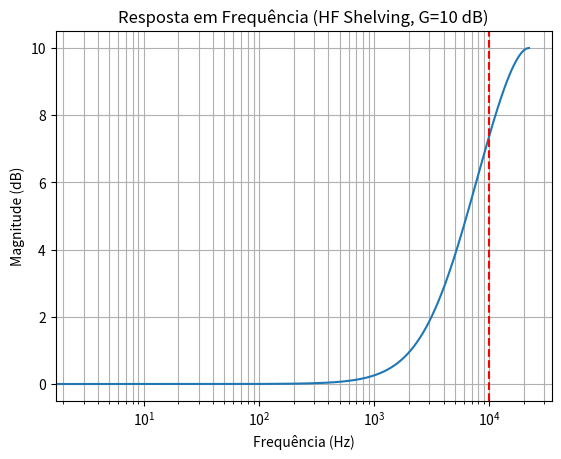

Recreate this plot in Python. (Note: this script raises an exception after producing the figure.)
import numpy as np
import matplotlib.pyplot as plt
from scipy import signal

# Parâmetros iniciais
G = 10          
V0 = 10**(G/20) 
H0 = V0 - 1     
fc = 10000       
Fs = 44100      

# Projetando filtro shelving passa-alta

if(G >= 0):
    aB_num = np.tan(np.pi * fc / Fs) - 1
    aB_den = np.tan(np.pi * fc / Fs) + 1
    aB = aB_num / aB_den
else:
    aB_num = np.tan(np.pi * fc / Fs) - V0
    aB_den = np.tan(np.pi * fc / Fs) + V0
    aB = aB_num / aB_den


# Construindo função de transferência H(z) do filtro shelving passa-alta

# Coeficientes do Numerador de Hz (a)
a0 = 1 + H0/2 - H0/2 * aB
a1 = aB * (1 + H0/2) - H0/2
a = np.array([a0, a1])

# Coeficientes do Denominador de Hz (b)
b0 = 1
b1 = aB
b = np.array([b0, b1])

# Cálculo da resposta em frequência
w, H = signal.freqz(a, b, worN=8192, fs=Fs)

# Plotar (Magnitude em dB)
m_db_LF = 20 * np.log10(np.abs(H))
f_hz_LF = w

# plt.subplot(2,1,1)
plt.semilogx(f_hz_LF, m_db_LF) # Eixo X logarítmico para frequência
plt.grid(which='both', axis='both')
plt.axvline(fc, color='r', linestyle='--', label=f'Corte {fc} Hz')
plt.xlabel('Frequência (Hz)')
plt.ylabel('Magnitude (dB)')
plt.title(f'Resposta em Frequência (HF Shelving, G={G} dB)')
plt.show()

# Leitura do sinal de entrada (sweep)
input_path_sweep = "Avaliacao_M2/sinal_entrada/sweep_20_20k.pcm"
sinal = np.memmap(input_path_sweep, dtype='int16', mode='r')
sinal_aux = sinal.copy()
n = np.arange(0, len(sinal_aux))

# Visualização do sinal de entrada
plt.subplot(2, 1, 1)
plt.stem(n, sinal)
plt.title("Sinal de Entrada (Sweep)")
plt.grid(True)

# y1(n) = aB*x(n) + x(n-1) - aB*y1(n-1)
# y(n) = H0*[x(n) + y1(n)] + x(n)
# y(n) = H0*[x(n) + aB*x(n) + x(n-1) - aB*y1(n-1)] + x(n)

sinal_saida = np.zeros(len(sinal_aux))

x_1 = 0  # x(n-1)
y1_1 = 0 # y1(n-1)

for i in range(1, len(sinal_aux)):
    y1 = aB * sinal_aux[i] + x_1 - aB * y1_1
    sinal_saida[i] = H0/2 * (sinal_aux[i] - y1) + sinal_aux[i]
    x_1 = sinal_aux[i]
    y1_1 = y1

plt.subplot(2, 1, 2)
plt.stem(n, sinal_saida)
plt.title(f"Executando filtro Shelving Passa-Alta (G={G} dB)")
plt.grid(True)
plt.tight_layout()
plt.show()
